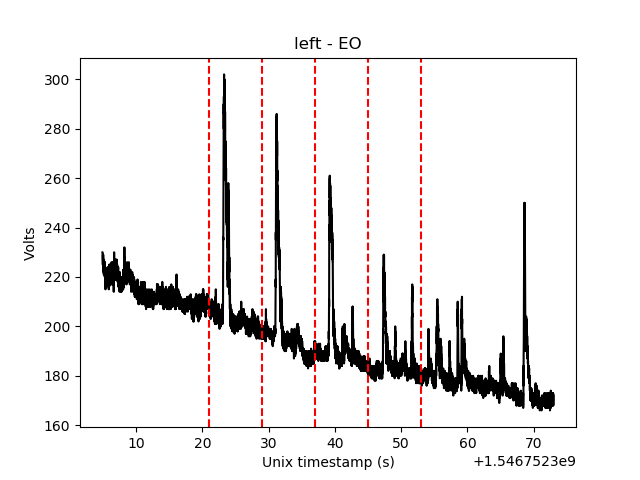

The data file committed next to this chart (first rows):
stamp, data
1546752305, 230.0
1546752305, 230.0
1546752305, 229.0
1546752305, 229.0
1546752305, 225.0
1546752305, 229.0
1546752305, 227.0
1546752305, 227.0
1546752305, 227.0
1546752305, 225.0
1546752305, 229.0
1546752305, 226.0
1546752305, 227.0
1546752305, 226.0
1546752305, 222.0
1546752305, 226.0
1546752305, 226.0
1546752305, 225.0
1546752305, 223.0
1546752305, 221.0
1546752305, 227.0
1546752305, 227.0
1546752305, 227.0
1546752305, 226.0
1546752305, 222.0
1546752305, 226.0
1546752305, 225.0
1546752305, 225.0
1546752305, 224.0
1546752305, 222.0
1546752305, 226.0
1546752305, 224.0
1546752305, 225.0
1546752305, 224.0
1546752305, 220.0
1546752305, 226.0
1546752305, 223.0
1546752305, 224.0
1546752305, 220.0
1546752305, 218.0
1546752305, 222.0
1546752305, 219.0
1546752305, 220.0
1546752305, 217.0
1546752305, 215.0
1546752305, 220.0
1546752305, 219.0
1546752305, 222.0
1546752305, 220.0
1546752305, 218.0
1546752305, 223.0
1546752305, 222.0
1546752305, 222.0
1546752305, 218.0
1546752305, 217.0
1546752305, 223.0
1546752305, 223.0
1546752305, 221.0
1546752305, 218.0
1546752306, 217.0
... 8,098 more rows
